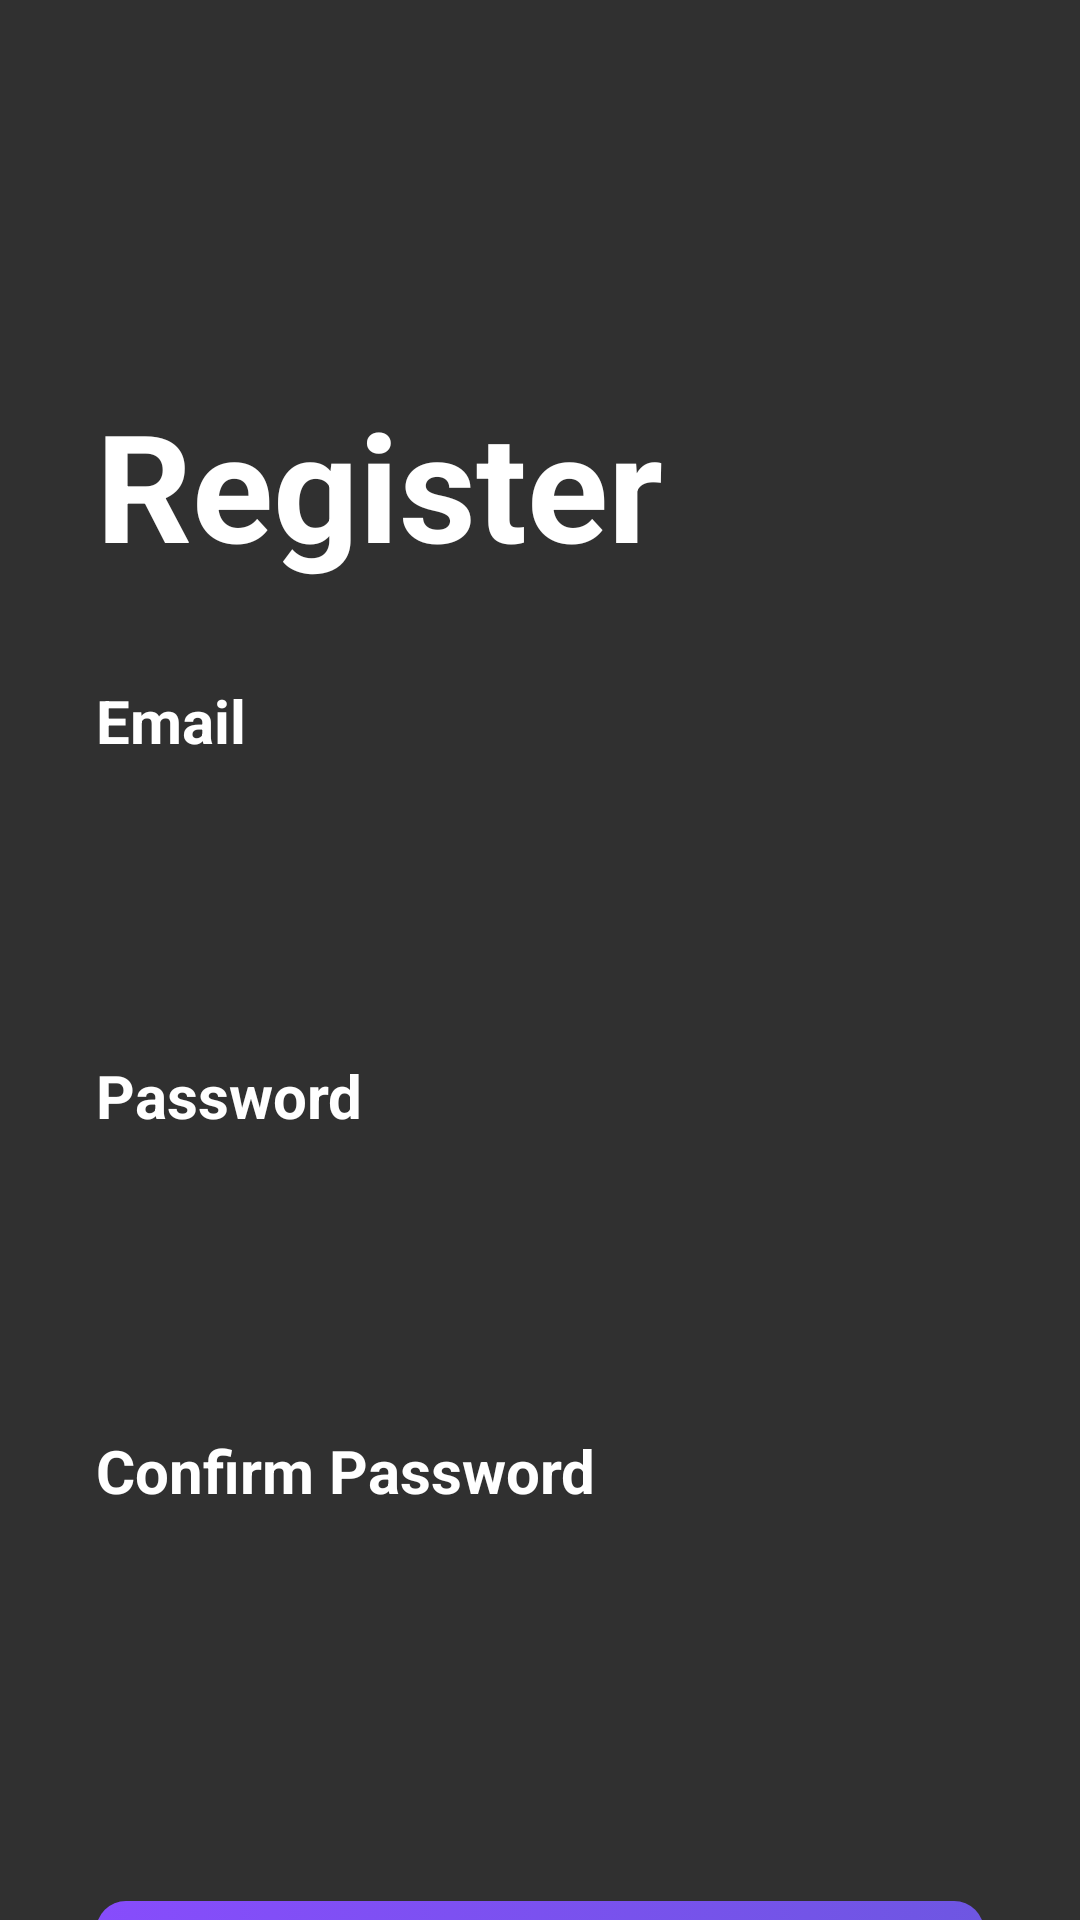

Layout XML and referenced resources for this Android screen:
<!-- AndroidManifest.xml: application theme ThemeOverlay.AppCompat.Dark.ActionBar -->
<!-- res/layout/fragment_register.xml -->
<?xml version="1.0" encoding="utf-8"?>
<layout xmlns:tools="http://schemas.android.com/tools"
    xmlns:android="http://schemas.android.com/apk/res/android"
    xmlns:app="http://schemas.android.com/apk/res-auto">

    <androidx.constraintlayout.widget.ConstraintLayout
        android:layout_width="match_parent"
        android:layout_height="match_parent"
        android:background="@drawable/img_background"
        tools:context=".register_activity">

        <ScrollView
            android:layout_width="match_parent"
            android:layout_height="match_parent"
            app:layout_constraintBottom_toBottomOf="parent"
            app:layout_constraintEnd_toEndOf="parent"
            app:layout_constraintTop_toTopOf="parent">

            <androidx.constraintlayout.widget.ConstraintLayout
                android:layout_width="match_parent"
                android:layout_height="match_parent"
                app:layout_constraintBottom_toBottomOf="parent"
                app:layout_constraintEnd_toEndOf="parent"
                app:layout_constraintTop_toTopOf="parent">

                <TextView
                    android:id="@+id/reg_txt1"
                    android:layout_width="wrap_content"
                    android:layout_height="wrap_content"
                    android:layout_marginStart="32dp"
                    android:layout_marginTop="128dp"
                    android:text="Register"
                    android:textColor="#ffffff"
                    android:textSize="50sp"
                    android:textStyle="bold"

                    app:layout_constraintStart_toStartOf="parent"
                    app:layout_constraintTop_toTopOf="parent" />

                <TextView
                    android:id="@+id/reg_txt2"
                    android:layout_width="wrap_content"
                    android:layout_height="wrap_content"
                    android:layout_marginTop="32dp"
                    android:text="Email"
                    android:textColor="#ffffff"
                    android:textSize="20sp"
                    android:textStyle="bold"
                    app:layout_constraintStart_toStartOf="@+id/reg_txt1"
                    app:layout_constraintTop_toBottomOf="@+id/reg_txt1" />

                <EditText
                    android:id="@+id/reg_email"
                    android:layout_width="0dp"
                    android:layout_height="50dp"
                    android:layout_marginTop="16sp"
                    android:layout_marginEnd="32dp"
                    android:background="@drawable/edittext_background"
                    android:ems="10"
                    android:inputType="text"
                    android:padding="8dp"
                    android:textColor="#707070"
                    android:textSize="20sp"
                    app:layout_constraintEnd_toEndOf="parent"
                    app:layout_constraintStart_toStartOf="@+id/reg_txt2"
                    app:layout_constraintTop_toBottomOf="@+id/reg_txt2" />

                <TextView
                    android:id="@+id/reg_txt3"
                    android:layout_width="wrap_content"
                    android:layout_height="wrap_content"
                    android:layout_marginTop="32dp"
                    android:text="Password"
                    android:textColor="#ffffff"
                    android:textSize="20sp"
                    android:textStyle="bold"
                    app:layout_constraintStart_toStartOf="@+id/reg_email"
                    app:layout_constraintTop_toBottomOf="@+id/reg_email" />

                <EditText
                    android:id="@+id/reg_pass"
                    android:layout_width="0dp"
                    android:layout_height="50dp"
                    android:layout_marginTop="16dp"
                    android:layout_marginEnd="32dp"

                    android:background="@drawable/edittext_background"
                    android:ems="10"
                    android:inputType="textPassword"
                    android:padding="8dp"
                    android:textColor="#707070"
                    android:textSize="20sp"
                    app:layout_constraintEnd_toEndOf="parent"
                    app:layout_constraintStart_toStartOf="@+id/reg_txt2"
                    app:layout_constraintTop_toBottomOf="@+id/reg_txt3" />

                <TextView
                    android:id="@+id/reg_txt4"
                    android:layout_width="wrap_content"
                    android:layout_height="wrap_content"
                    android:layout_marginTop="32dp"
                    android:text="Confirm Password"
                    android:textColor="#ffffff"
                    android:textSize="20sp"
                    android:textStyle="bold"
                    app:layout_constraintStart_toStartOf="@+id/reg_pass"
                    app:layout_constraintTop_toBottomOf="@+id/reg_pass" />

                <EditText
                    android:id="@+id/reg_confirm_pass"
                    android:layout_width="0dp"
                    android:layout_height="50dp"
                    android:layout_marginTop="16dp"
                    android:layout_marginEnd="32dp"
                    android:background="@drawable/edittext_background"
                    android:ems="10"
                    android:inputType="textPassword"
                    android:padding="8dp"
                    android:textColor="#707070"
                    android:textSize="20sp"
                    app:layout_constraintEnd_toEndOf="parent"
                    app:layout_constraintStart_toStartOf="@+id/reg_txt3"
                    app:layout_constraintTop_toBottomOf="@+id/reg_txt4" />

                <androidx.appcompat.widget.AppCompatButton
                    android:id="@+id/reg_btn"
                    style="@android:style/Widget.Button"
                    android:layout_width="0dp"
                    android:layout_height="50dp"
                    android:layout_marginTop="64dp"
                    android:background="@drawable/button_background"
                    android:text="Register"
                    android:textColor="@color/white"
                    android:textSize="20sp"
                    android:textStyle="bold"
                    app:layout_constraintEnd_toEndOf="@+id/reg_confirm_pass"
                    app:layout_constraintStart_toStartOf="@+id/reg_confirm_pass"
                    app:layout_constraintTop_toBottomOf="@+id/reg_confirm_pass" />

                <TextView
                    android:id="@+id/reg_txt5"
                    android:layout_width="wrap_content"
                    android:layout_height="wrap_content"
                    android:layout_marginTop="16dp"
                    android:text="Already have an account?"
                    android:textColor="@color/white"
                    android:textSize="16sp"
                    app:layout_constraintEnd_toEndOf="@+id/reg_btn"
                    app:layout_constraintStart_toStartOf="@+id/reg_btn"
                    app:layout_constraintTop_toBottomOf="@+id/reg_btn" />


            </androidx.constraintlayout.widget.ConstraintLayout>

        </ScrollView>

    </androidx.constraintlayout.widget.ConstraintLayout>
</layout>
<!-- resources referenced by this layout -->
<resources>
  <color name="white">#FFFFFFFF</color>
  <!-- drawable button_background (drawable) -->
  <?xml version="1.0" encoding="utf-8"?>
  <selector xmlns:android="http://schemas.android.com/apk/res/android">
      <item>
          <shape android:shape="rectangle">
              <gradient android:startColor="#874CFC" android:endColor="#6E56E2" android:angle="0"/>
              <corners android:radius="10dp"/>
          </shape>
      </item>
  </selector>
</resources>
